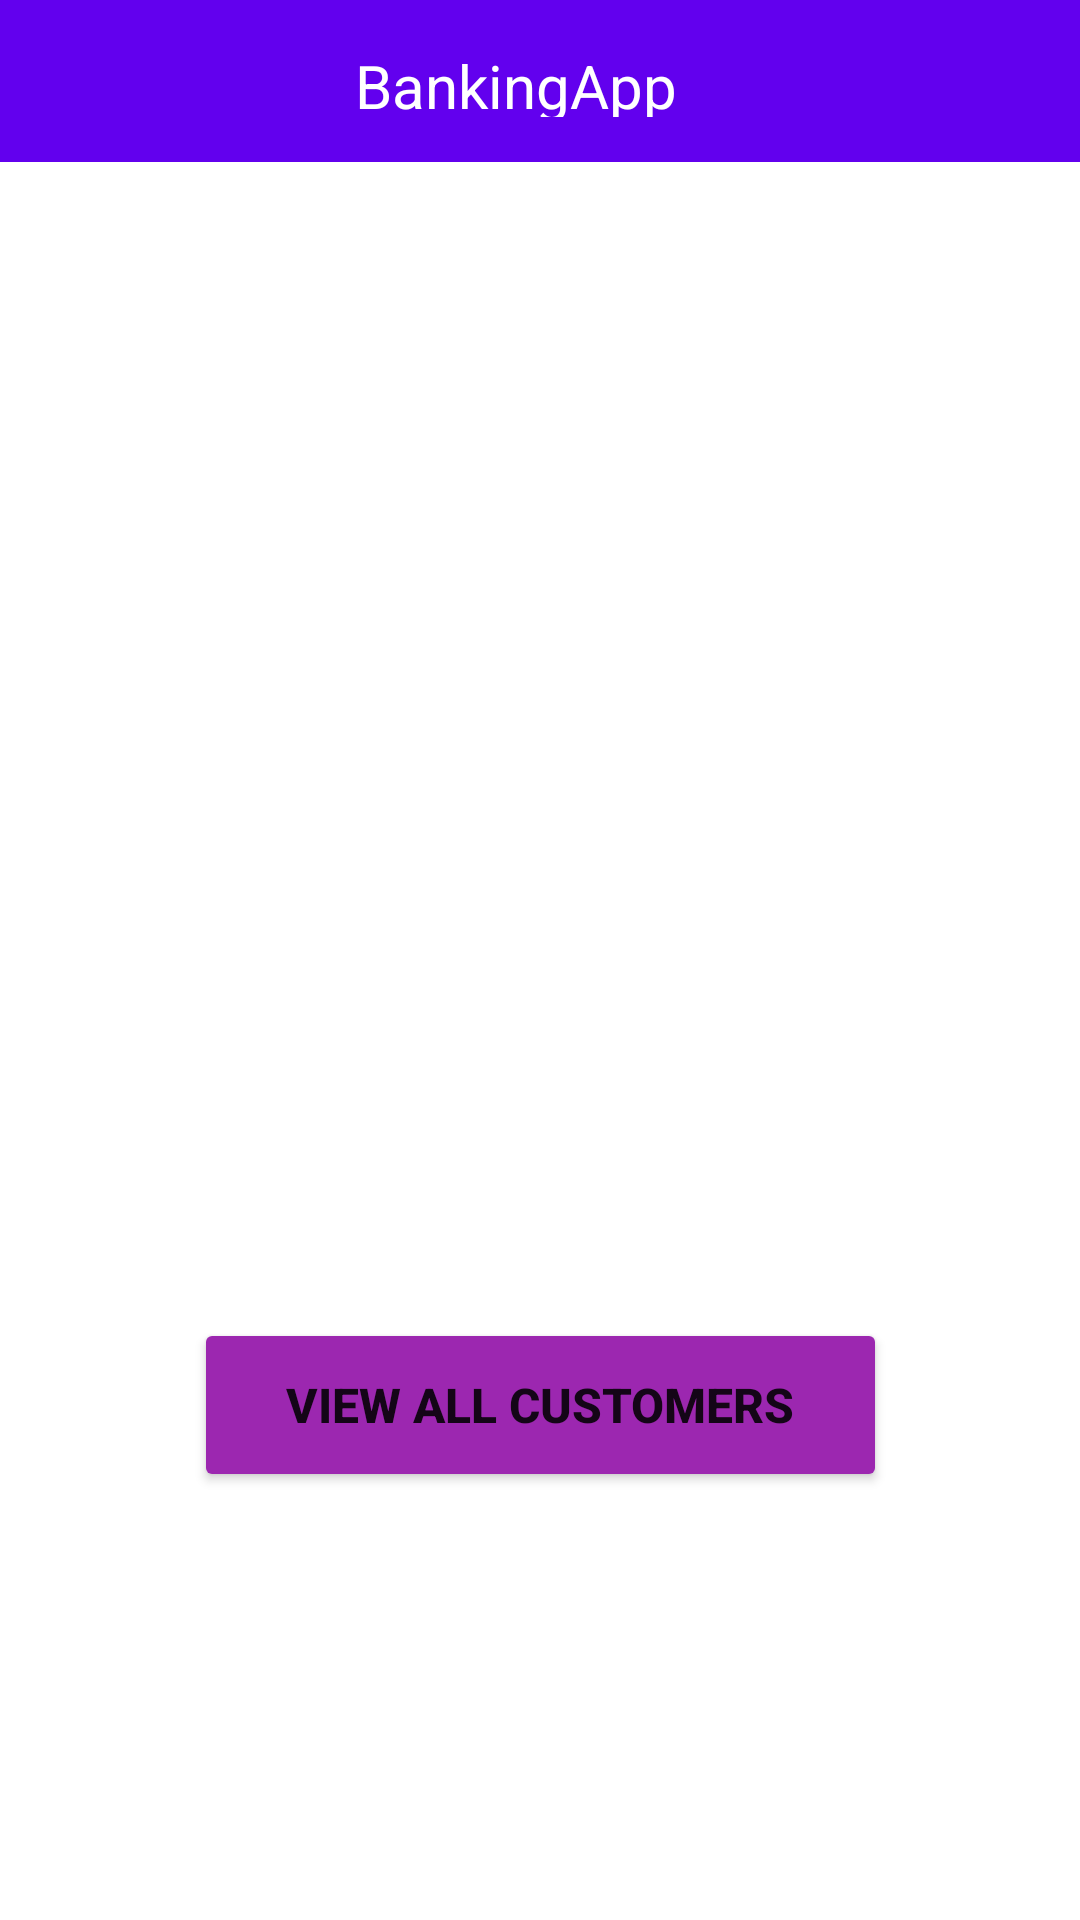

Write the Android layout XML for this screen, with the resource values it uses.
<!-- AndroidManifest.xml: application theme Theme.ApnaBank -->
<!-- res/layout/activity_main.xml -->
<?xml version="1.0" encoding="utf-8"?>
<androidx.constraintlayout.widget.ConstraintLayout xmlns:android="http://schemas.android.com/apk/res/android"
    xmlns:app="http://schemas.android.com/apk/res-auto"
    xmlns:tools="http://schemas.android.com/tools"
    android:id="@+id/mainActivity"
    android:layout_width="match_parent"
    android:layout_height="match_parent"
    android:background="@color/design_default_color_background"
    tools:context=".MainActivity">


    <TextView
        android:id="@+id/heading"
        android:layout_width="412dp"
        android:layout_height="54dp"
        android:background="@color/design_default_color_primary"
        android:padding="15dp"
        android:text="BankingApp"
        android:textAlignment="center"
        android:textColor="@color/white"
        android:textSize="20sp"
        app:layout_constraintHorizontal_bias="0.666"
        app:layout_constraintLeft_toLeftOf="parent"
        app:layout_constraintRight_toRightOf="parent"
        tools:layout_editor_absoluteY="-1dp" />

    <Button
        android:id="@+id/allCustomersButton"
        android:layout_width="231dp"
        android:layout_height="58dp"
        android:layout_marginBottom="140dp"
        android:backgroundTint="#9C27B0"
        android:text="@string/viewAllCustomers"
        android:textAlignment="center"
        android:textSize="16sp"
        android:textStyle="bold"
        app:cornerRadius="10dp"
        app:layout_constraintBottom_toBottomOf="parent"
        app:layout_constraintLeft_toLeftOf="parent"
        app:layout_constraintRight_toRightOf="parent"
        app:layout_constraintTop_toBottomOf="@+id/heading"
        app:layout_constraintVertical_bias="0.993" />

    <ImageView
        android:id="@+id/imageView2"
        android:layout_width="253dp"
        android:layout_height="222dp"
        app:layout_constraintBottom_toBottomOf="parent"
        app:layout_constraintEnd_toEndOf="parent"
        app:layout_constraintStart_toStartOf="parent"
        app:layout_constraintTop_toTopOf="parent"
        app:layout_constraintVertical_bias="0.318"
        app:srcCompat="@drawable/bank" />


</androidx.constraintlayout.widget.ConstraintLayout>
<!-- resources referenced by this layout -->
<resources>
  <color name="white">#FFFFFFFF</color>
  <string name="viewAllCustomers">View All Customers</string>
  <style name="Theme.ApnaBank" parent="Theme.MaterialComponents.DayNight.DarkActionBar">
          
          <item name="colorPrimary">@color/purple_500</item>
          <item name="colorPrimaryVariant">@color/purple_700</item>
          <item name="colorOnPrimary">@color/white</item>
          
          <item name="colorSecondary">@color/teal_200</item>
          <item name="colorSecondaryVariant">@color/teal_700</item>
          <item name="colorOnSecondary">@color/black</item>
          
          <item name="android:statusBarColor" tools:targetApi="l">?attr/colorPrimaryVariant</item>
          
      </style>
  <color name="purple_500">#FF6200EE</color>
  <color name="purple_700">#FF3700B3</color>
  <color name="teal_200">#FF03DAC5</color>
  <color name="teal_700">#FF018786</color>
  <color name="black">#FF000000</color>
</resources>
